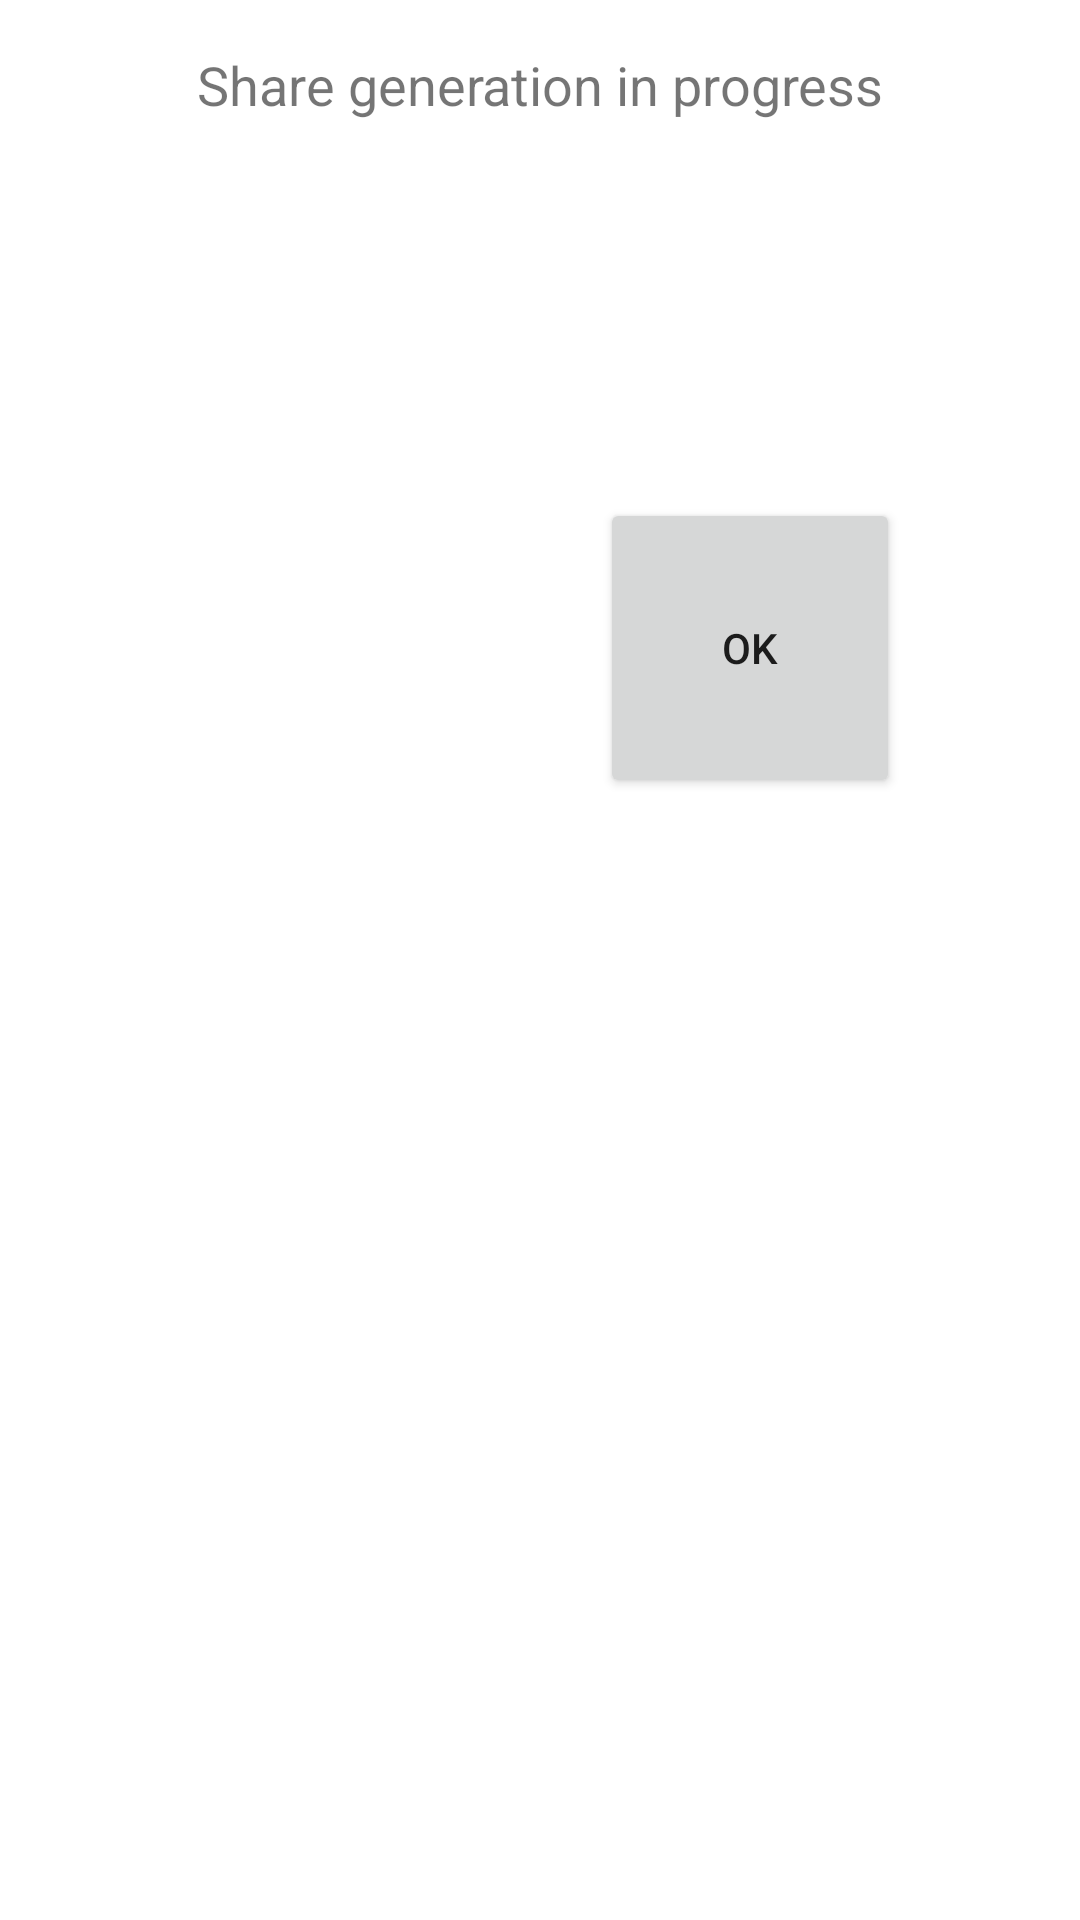

The Android layout XML behind this screen, and the referenced resources:
<!-- AndroidManifest.xml: application theme Theme.CollaborativeAuthenticationApplication -->
<!-- res/layout/fragment_key_recovery.xml -->
<?xml version="1.0" encoding="utf-8"?>
<androidx.constraintlayout.widget.ConstraintLayout xmlns:android="http://schemas.android.com/apk/res/android"
    xmlns:app="http://schemas.android.com/apk/res-auto"
    xmlns:tools="http://schemas.android.com/tools"
    android:layout_width="match_parent"
    android:layout_height="match_parent"
    tools:context=".service.key.user.key_management.KeyRecoveryFragment">

    <TextView
        android:id="@+id/textView_recovery"
        android:layout_width="match_parent"
        android:layout_height="50dp"
        android:layout_marginTop="16dp"
        android:text="@string/recovery_text"
        android:textAlignment="center"
        android:textSize="18sp"
        app:layout_constraintEnd_toEndOf="parent"
        app:layout_constraintHorizontal_bias="0.0"
        app:layout_constraintStart_toStartOf="parent"
        app:layout_constraintTop_toTopOf="parent" />

    <Button
        android:id="@+id/button_finish_recovery"
        android:layout_width="100dp"
        android:layout_height="100dp"
        android:layout_marginTop="100dp"
        android:layout_marginEnd="60dp"
        android:text="@string/text_finished_recovery"
        app:layout_constraintEnd_toEndOf="parent"
        app:layout_constraintTop_toBottomOf="@+id/textView_recovery" />


</androidx.constraintlayout.widget.ConstraintLayout>
<!-- resources referenced by this layout -->
<resources>
  <string name="recovery_text">Share generation in progress</string>
  <string name="text_finished_recovery">OK</string>
  <style name="Theme.CollaborativeAuthenticationApplication" parent="Theme.MaterialComponents.DayNight.DarkActionBar">
          
          <item name="colorPrimary">@color/purple_500</item>
          <item name="colorPrimaryVariant">@color/purple_700</item>
          <item name="colorOnPrimary">@color/white</item>
          
          <item name="colorSecondary">@color/teal_200</item>
          <item name="colorSecondaryVariant">@color/teal_700</item>
          <item name="colorOnSecondary">@color/black</item>
          
          <item name="android:statusBarColor" tools:targetApi="l">?attr/colorPrimaryVariant</item>
          
      </style>
  <color name="purple_500">#FF6200EE</color>
  <color name="purple_700">#FF3700B3</color>
  <color name="white">#FFFFFFFF</color>
  <color name="teal_200">#FF03DAC5</color>
  <color name="teal_700">#FF018786</color>
  <color name="black">#FF000000</color>
</resources>
